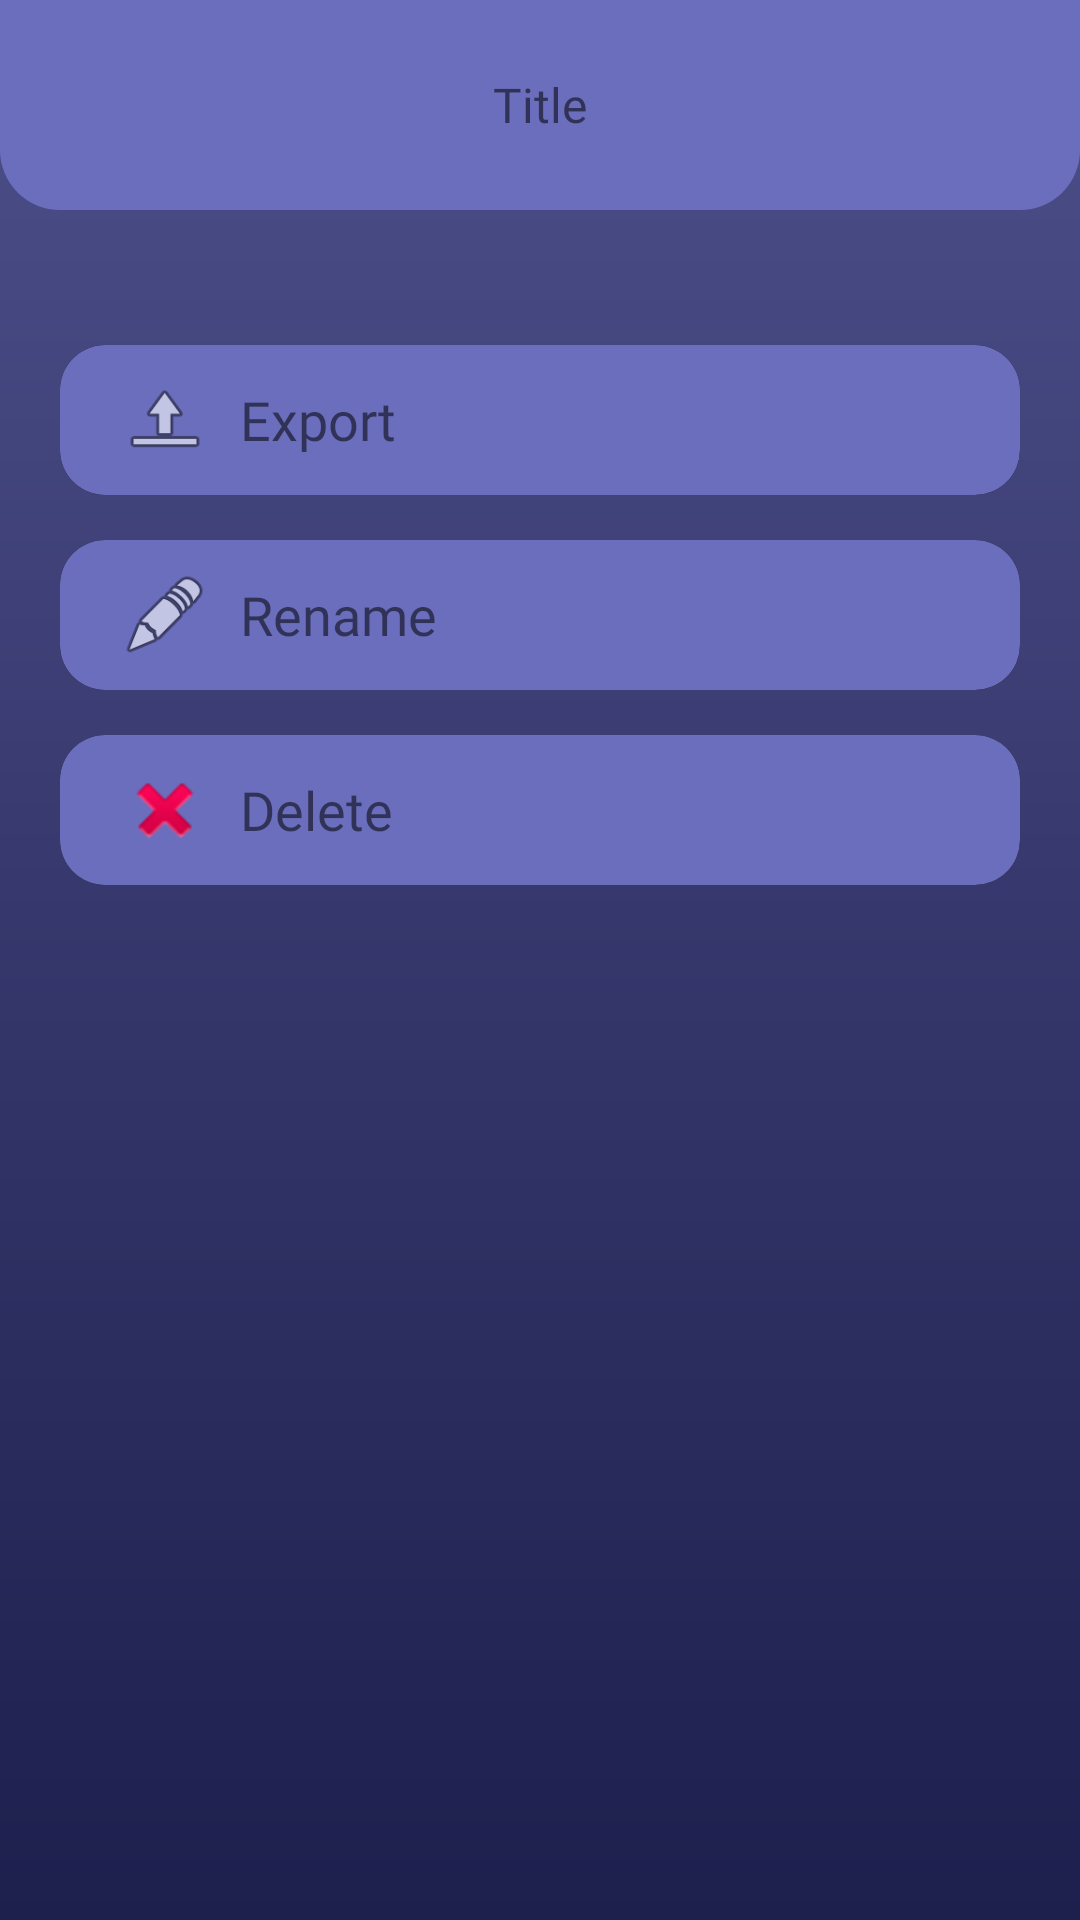

Android layout source for this screen:
<!-- AndroidManifest.xml: application theme Theme.VokabelQuizApp -->
<!-- res/layout/activity_list_settings.xml -->
<?xml version="1.0" encoding="utf-8"?>
<androidx.constraintlayout.widget.ConstraintLayout xmlns:android="http://schemas.android.com/apk/res/android"
    xmlns:app="http://schemas.android.com/apk/res-auto"
    xmlns:tools="http://schemas.android.com/tools"
    android:layout_width="match_parent"
    android:layout_height="match_parent"
    tools:context=".Activities.ListSettingsActivity">

    <LinearLayout
        android:layout_width="match_parent"
        android:layout_height="match_parent"
        android:orientation="vertical"
        app:layout_constraintBottom_toBottomOf="parent"
        app:layout_constraintEnd_toEndOf="parent"
        app:layout_constraintStart_toStartOf="parent"
        app:layout_constraintTop_toTopOf="parent">

        <include layout="@layout/toolbar_top_round_bot"/>

        <LinearLayout
            android:id="@+id/exportListLayout"
            android:layout_width="match_parent"
            android:layout_height="50dp"
            android:layout_marginStart="20dp"
            android:layout_marginTop="45dp"
            android:layout_marginEnd="20dp"
            android:layout_marginBottom="15dp"
            android:background="@drawable/ripple_effect_item"
            android:clickable="true"
            android:focusable="true"
            android:orientation="horizontal">

            <ImageView
                android:layout_width="30dp"
                android:layout_height="match_parent"
                app:srcCompat="@android:drawable/ic_menu_upload" />

            <TextView
                android:layout_width="wrap_content"
                android:layout_height="wrap_content"
                android:layout_gravity="center"
                android:layout_marginStart="10dp"
                android:fontFamily="@font/alata"
                android:text="Export "
                android:textSize="18sp" />

        </LinearLayout>

        <LinearLayout
            android:id="@+id/changeListNameLayout"
            android:layout_width="match_parent"
            android:layout_height="50dp"
            android:layout_marginStart="20dp"
            android:layout_marginEnd="20dp"
            android:layout_marginBottom="15dp"
            android:background="@drawable/ripple_effect_item"
            android:clickable="true"
            android:focusable="true"
            android:orientation="horizontal">

            <ImageView
                android:layout_width="30dp"
                android:layout_height="match_parent"
                app:srcCompat="@android:drawable/ic_menu_edit" />

            <TextView
                android:layout_width="wrap_content"
                android:layout_height="wrap_content"
                android:layout_gravity="center"
                android:layout_marginStart="10dp"
                android:fontFamily="@font/alata"
                android:text="Rename"
                android:textSize="18sp" />

        </LinearLayout>

        <LinearLayout
            android:id="@+id/deleteListLayout"
            android:layout_width="match_parent"
            android:layout_height="50dp"
            android:layout_marginStart="20dp"
            android:layout_marginEnd="20dp"
            android:background="@drawable/ripple_effect_item"
            android:clickable="true"
            android:focusable="true"
            android:orientation="horizontal">

            <ImageView
                android:layout_width="30dp"
                android:layout_height="match_parent"
                app:srcCompat="@android:drawable/ic_delete" />

            <TextView
                android:layout_width="wrap_content"
                android:layout_height="wrap_content"
                android:layout_gravity="center"
                android:layout_marginStart="10dp"
                android:fontFamily="@font/alata"
                android:text="Delete "
                android:textSize="18sp" />

        </LinearLayout>

    </LinearLayout>
</androidx.constraintlayout.widget.ConstraintLayout>
<!-- res/layout/toolbar_top_round_bot.xml (included above) -->
<?xml version="1.0" encoding="utf-8"?>
<androidx.constraintlayout.widget.ConstraintLayout xmlns:android="http://schemas.android.com/apk/res/android"
    xmlns:app="http://schemas.android.com/apk/res-auto"
    android:layout_width="match_parent"
    android:layout_height="wrap_content">

    <RelativeLayout
        android:layout_width="wrap_content"
        android:layout_height="wrap_content"
        android:background="@drawable/rounded_layout_shape_top"
        app:layout_constraintEnd_toEndOf="parent"
        app:layout_constraintStart_toStartOf="parent"
        app:layout_constraintTop_toTopOf="parent">

        <include
            layout="@layout/toolbar_top"
            android:layout_width="match_parent"
            android:layout_height="50dp"
            android:layout_marginTop="10dp"
            android:layout_marginBottom="10dp" />
    </RelativeLayout>


</androidx.constraintlayout.widget.ConstraintLayout>
<!-- res/layout/toolbar_top.xml (included above) -->
<?xml version="1.0" encoding="utf-8"?>
<androidx.constraintlayout.widget.ConstraintLayout xmlns:android="http://schemas.android.com/apk/res/android"
    xmlns:app="http://schemas.android.com/apk/res-auto"
    xmlns:tools="http://schemas.android.com/tools"
    android:layout_width="match_parent"
    android:layout_height="wrap_content">


    <LinearLayout
        android:layout_width="match_parent"
        android:layout_height="50dp"
        android:gravity="center_vertical"
        android:orientation="horizontal"
        app:layout_constraintEnd_toEndOf="parent"
        app:layout_constraintStart_toStartOf="parent"
        app:layout_constraintTop_toTopOf="parent">

        <RelativeLayout
            android:layout_width="wrap_content"
            android:layout_height="wrap_content"
            android:layout_weight="1"
            android:gravity="center_horizontal">

            <ImageButton
                android:id="@+id/returnBtn"
                android:layout_width="50dp"
                android:layout_height="50dp"
                android:background="@drawable/ripple_effect_button_transparent"
                android:visibility="invisible"
                app:srcCompat="?attr/actionModeCloseDrawable"
                tools:visibility="visible" />
        </RelativeLayout>

        <TextView
            android:id="@+id/toolbarText"
            android:layout_width="150dp"
            android:layout_height="wrap_content"
            android:layout_weight="1"
            android:fontFamily="@font/alfa_slab_one"
            android:gravity="center"
            android:text="Title"
            android:textSize="16sp" />

        <RelativeLayout
            android:id="@+id/closeLayout"
            android:layout_width="wrap_content"
            android:layout_height="wrap_content"
            android:layout_weight="1"
            android:gravity="center_horizontal">

            <ImageButton
                android:id="@+id/closeBtn"
                android:layout_width="50dp"
                android:layout_height="50dp"
                android:background="@drawable/ripple_effect_button_transparent"
                android:visibility="invisible"
                app:srcCompat="@android:drawable/ic_menu_close_clear_cancel"
                tools:visibility="visible" />
        </RelativeLayout>

        <RelativeLayout
            android:id="@+id/settingsLayout"
            android:layout_width="wrap_content"
            android:layout_height="wrap_content"
            android:layout_weight="1"
            android:gravity="center_horizontal"
            android:visibility="gone"
            tools:visibility="visible">

            <ImageButton
                android:id="@+id/vocabListSettingsBtn"
                android:layout_width="50dp"
                android:layout_height="50dp"
                android:layout_centerInParent="true"
                android:background="@drawable/ripple_effect_button_transparent"
                android:padding="15dp"
                android:scaleType="fitCenter"
                android:visibility="visible"
                app:srcCompat="@drawable/settingsui"
                tools:visibility="visible" />
        </RelativeLayout>

    </LinearLayout>
</androidx.constraintlayout.widget.ConstraintLayout>
<!-- resources referenced by this layout -->
<resources>
  <!-- drawable ripple_effect_button_transparent (drawable) -->
  <?xml version="1.0" encoding="utf-8"?>
  <ripple xmlns:android="http://schemas.android.com/apk/res/android"
      android:color="?android:attr/colorControlHighlight">
      <item android:id="@android:id/mask">
          <shape android:shape="rectangle">
              <solid android:color="#000000" />
              <corners android:radius="360dp" />
          </shape>
      </item>
      <item android:drawable="@drawable/roundedbutton_transparent" />
  </ripple>
  <!-- drawable ripple_effect_item (drawable) -->
  <?xml version="1.0" encoding="utf-8"?>
  <ripple xmlns:android="http://schemas.android.com/apk/res/android"
      android:color="?android:attr/colorControlHighlight">
      <item android:drawable="@drawable/round_mask" />
      <item android:drawable="@drawable/item_shape" />
  </ripple>
  <!-- drawable rounded_layout_shape_top (drawable) -->
  <?xml version="1.0" encoding="utf-8"?>
  <shape xmlns:android="http://schemas.android.com/apk/res/android"
      android:shape="rectangle">
  
      <solid
          android:color="@color/blue_primary"/>
  
      <corners
          android:bottomRightRadius="20dp"
          android:bottomLeftRadius="20dp"
          android:topLeftRadius="0dp"
          android:topRightRadius="0dp"/>
  
  </shape>
  <!-- drawable settingsui: png bitmap (drawable-v24, 598 bytes) -->
  <style name="Theme.VokabelQuizApp" parent="Theme.MaterialComponents.DayNight.NoActionBar">
          
          <item name="colorPrimary">@color/blue_primary</item>
          <item name="colorPrimaryVariant">@color/blue_dark</item>
          <item name="colorOnPrimary">@color/white</item>
          <item name="android:windowBackground">@drawable/app_background</item>
          
      </style>
  <!-- drawable roundedbutton_transparent (drawable) -->
  <?xml version="1.0" encoding="utf-8"?>
  <shape xmlns:android="http://schemas.android.com/apk/res/android"
      android:shape="rectangle">
      <solid android:color="#00000000"/>
      <corners android:radius="360dp"/>
  </shape>
  <!-- drawable round_mask (drawable) -->
  <?xml version="1.0" encoding="utf-8"?>
  <selector xmlns:android="http://schemas.android.com/apk/res/android">
      <item android:id="@android:id/mask">
          <shape android:shape="rectangle">
              <solid android:color="@color/black" />
              <corners android:radius="15dp" />
          </shape>
      </item>
  </selector>
  <!-- drawable item_shape (drawable) -->
  <?xml version="1.0" encoding="utf-8"?>
  <shape xmlns:android="http://schemas.android.com/apk/res/android"
      android:shape="rectangle">
  
      <solid android:color="@color/blue_primary"/>
  
      <corners
          android:radius="15dp"/>
  
      <padding
          android:top="10dp"
          android:bottom="10dp"
          android:left="20dp"
          android:right="20dp"/>
  
  </shape>
  <color name="blue_primary">#FF6B6EBD</color>
  <color name="blue_dark">#1D1F4D</color>
  <color name="white">#FFFFFFFF</color>
  <!-- drawable app_background (drawable) -->
  <?xml version="1.0" encoding="utf-8"?>
  <shape xmlns:android="http://schemas.android.com/apk/res/android"
      android:shape="rectangle">
  
      <gradient
          android:startColor="#1D1F4D"
          android:endColor="#4D4F8A"
          android:type="linear"
          android:angle="90"/>
  
  </shape>
  <color name="black">#FF000000</color>
</resources>
